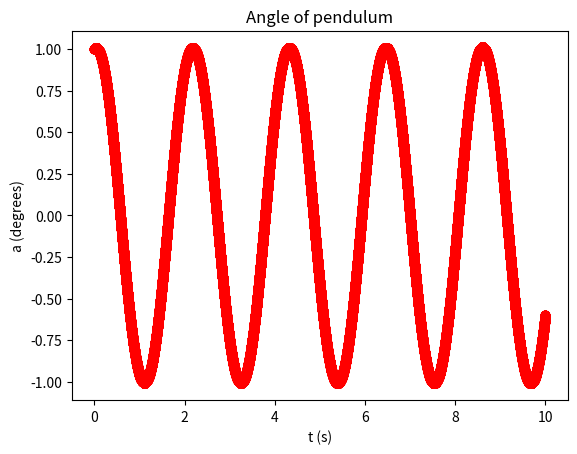

Write the Python code that produced this figure.
# -*- coding: utf-8 -*-
"""
Created on Thu Sep 13 13:26:00 2018

@author: Camden
"""

import numpy as np
import matplotlib.pyplot as plt
import math

# Initial Values - always leave uncommented

# Initializes all initial values and constants
g = 9.8
L = 1.0
q = 0.5
dt = 0.0001
t = [0]
tf = 10

# Initializes arrays for each variable. Each only holds initial value at first
a0 = 1.0
aDot0 = 0.3
a = [a0]
aDot = [aDot0]

#------------------------------------------------------------------------------

# Problem 1: Simple Pendulum

# Initializes variables used to find period, as well as the current index
zeros = 0
periodFound = False
index = 0

while t[index] <= tf:
    # Keeps the angle between pi and -pi
    if a[index] > np.pi:
        a[index] -= 2 * np.pi
    elif a[index] < -np.pi:
        a[index] += 2 * np.pi
    
    # Calculates current angular acceleration
    aDot2 = (-g / L) * np.sin(a[index])

    # Generates new values for time and angle arrays        
    t.append(t[index] + dt)
    a.append(a[index] + aDot[index] * dt)
    aDot.append(aDot[index] + aDot2 * dt)
    index += 1
    
    # Finds period of function if not done already
    if not periodFound:
        if (a[index] > 0 and a[index - 1] < 0) or (a[index] < 0 and a[index - 1] > 0):
            if zeros == 0:
                t1 = t[index]
            elif zeros == 2:
                t2 = t[index]
                periodFound = True
            zeros += 1
    
# Graph 
plt.plot(t, a, 'ro')
plt.xlabel("t (s)")
plt.ylabel("a (degrees)")
plt.title("Angle of pendulum")

print("Period is {:.2f}s".format(t2 - t1))
print("Frequency is {:.2f}Hz".format(1/(t2 - t1)))

#------------------------------------------------------------------------------

# Problem 2: Damped Pendulum

#index = 0
#frequency = []
#frequencyTimes = []
#
#while t[index] <= tf:
#    # Keeps the angle between pi and -pi
#    if a[index] > np.pi:
#        a[index] -= 2 * np.pi
#    elif a[index] < -np.pi:
#        a[index] += 2 * np.pi
#
#    # Calculates current angular acceleration, accounting for dampening
#    aDot2 = (-g / L) * np.sin(a[index]) - q * aDot[index]
#
#    # Generates new values for time and angle arrays
#    t.append(t[index] + dt)
#    a.append(a[index] + aDot[index] * dt)
#    aDot.append(aDot[index] + aDot2 * dt)
#    index += 1
#    
#    # Finds period of function if not done already
#    if (a[index] > 0 and a[index - 1] < 0) or (a[index] < 0 and a[index - 1] > 0):
#        frequencyTimes.append(t[index])
#
## Calculates frequencies at known zeros
#for i in range(len(frequencyTimes) - 1):
#    frequency.append(1 / (2 * (frequencyTimes[i + 1] - frequencyTimes[i])))
#frequencyTimes.remove(frequencyTimes[len(frequencyTimes) - 1])
#
## Graph 
#plt.plot(frequencyTimes, frequency, 'g')
#plt.plot(t, a, 'ro')
#plt.xlabel("t (s)")
#plt.ylabel("a (degrees)")
#plt.title("Angle of pendulum (with dampening)")

#------------------------------------------------------------------------------

# Problem 3: Damped Driven Pendulum

#maxAmps = np.zeros(10)
#index = 0
#
## Finds maximum amplitude of pendulums with ten different driving forces
#for i in range(10):
#    maxAmp = -np.pi
#    f_max = 2.0
#    omega = 20.0 * i
#    f_ext = [f_max * np.sin(omega * t[0])]
#    
#    while t[index] <= tf:
#        # Keeps the angle between pi and -pi
#        if a[index] > np.pi:
#            a[index] -= 2 * np.pi
#        elif a[index] < -np.pi:
#            a[index] += 2 * np.pi
#    
#        # Calculates current angular acceleration, accounting for all factors now
#        aDot2 = (-g / L) * np.sin(a[index]) - q * aDot[index] + f_ext[index]
#
#        # Generates new values for time, angle, and force arrays
#        t.append(t[index] + dt)
#        a.append(a[index] + aDot[index] * dt)
#        aDot.append(aDot[index] + aDot2 * dt)
#        f_ext.append(f_max * np.sin(omega * t[index + 1]))
#        index += 1
#        
#        # Updates maximum amplitude if necessary
#        if a[index] > maxAmp:
#            maxAmp = a[index]
#    
#    # Resets initial values
#    index = 0
#    maxAmps[i] = maxAmp
#    a = [a0]
#    aDot = [aDot0]
#    t = [0]
#
#f_max = 2.0
#omega = math.sqrt(g / L)
#f_ext = [f_max * np.sin(omega * t[0])]
#
#frequency = []
#frequencyTimes = []
#
#while t[index] <= tf:
#    # Keeps the angle between pi and -pi
#    if a[index] > np.pi:
#        a[index] -= 2 * np.pi
#    elif a[index] < -np.pi:
#        a[index] += 2 * np.pi
#    
#    # Calculates current angular acceleration, accounting for all factors now
#    aDot2 = (-g / L) * np.sin(a[index]) - q * aDot[index] + f_ext[index]
#
#    # Generates new values for time, angle, and force arrays
#    t.append(t[index] + dt)
#    a.append(a[index] + aDot[index] * dt)
#    aDot.append(aDot[index] + aDot2 * dt)
#    f_ext.append(f_max * np.sin(omega * t[index + 1]))
#    index += 1
#    
#    # Finds period of function if not done already
#    if (a[index] > 0 and a[index - 1] < 0) or (a[index] < 0 and a[index - 1] > 0):
#        frequencyTimes.append(t[index])
#
## Calculates frequencies at known zeros
#for i in range(len(frequencyTimes) - 1):
#    frequency.append(1 / (2 * (frequencyTimes[i + 1] - frequencyTimes[i])))
#frequencyTimes.remove(frequencyTimes[len(frequencyTimes) - 1])
#    
## Graph 
#plt.figure(1)
#plt.plot(frequencyTimes, frequency, 'g')
#plt.plot(t, a, 'ro')
#plt.xlabel("t (s)")
#plt.ylabel("a (degrees)")
#plt.title("Angle of pendulum")
#
#plt.figure(2)
#plt.plot(np.linspace(0, 2, 10), maxAmps, 'go')
#plt.xlabel("F (N)")
#plt.ylabel("max amplitude, a (degrees)")
#plt.title("Max angle of pendulum")